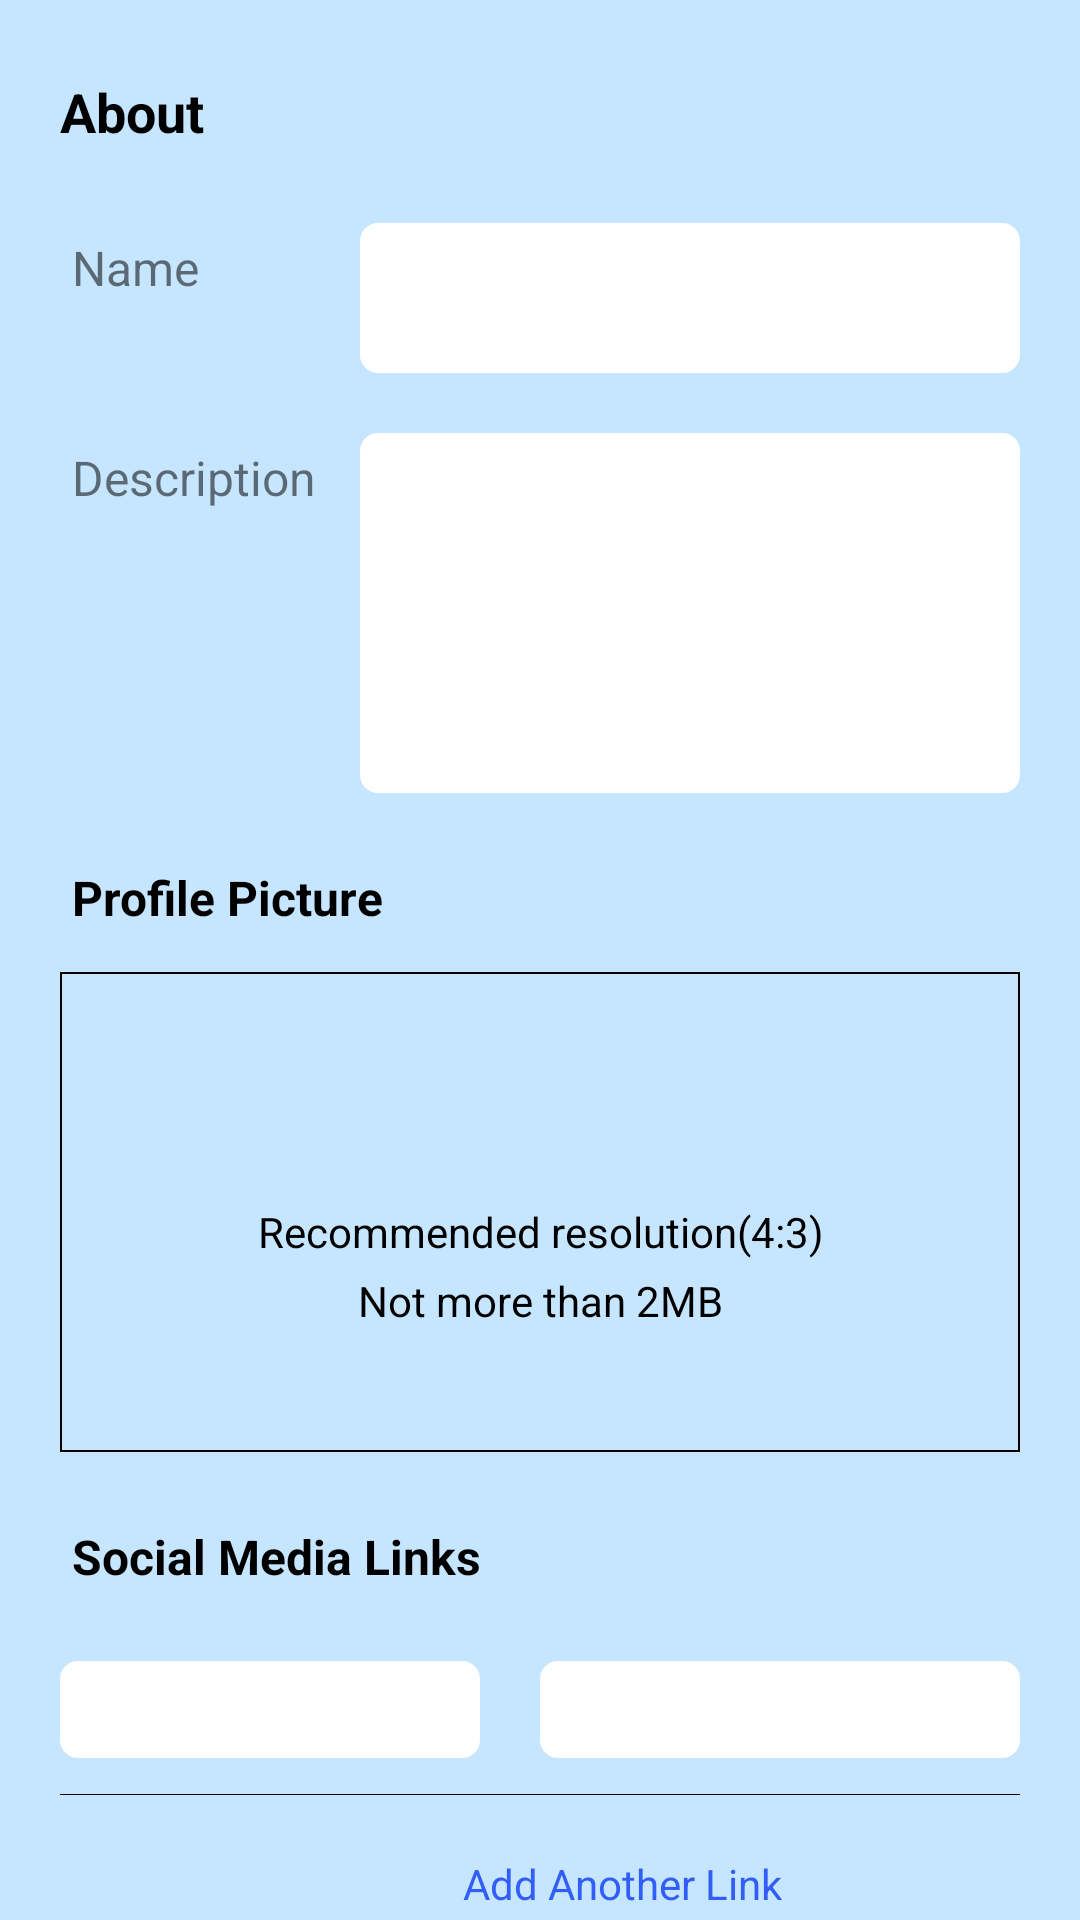

The Android layout XML behind this screen, and the referenced resources:
<!-- AndroidManifest.xml: application theme Theme.EasyLinks -->
<!-- res/layout/activity_edit_profile.xml -->
<?xml version="1.0" encoding="utf-8"?>
<androidx.core.widget.NestedScrollView xmlns:android="http://schemas.android.com/apk/res/android"
    xmlns:app="http://schemas.android.com/apk/res-auto"
    xmlns:tools="http://schemas.android.com/tools"
    android:layout_width="match_parent"
    android:layout_height="match_parent"
    android:background="@color/sky_blue"
    android:paddingStart="20dp"
    android:paddingEnd="20dp"
    tools:context=".activities.EditProfileActivity">

    <LinearLayout
        android:layout_width="match_parent"
        android:layout_height="match_parent"
        android:layout_marginTop="25dp"
        android:paddingBottom="40dp"
        android:orientation="vertical">

        <TextView
            android:layout_width="wrap_content"
            android:layout_height="wrap_content"
            android:text="About"
            android:textStyle="bold"
            android:textColor="@color/black"
            android:textSize="18sp"/>
        <LinearLayout
            android:layout_width="match_parent"
            android:layout_height="wrap_content"
            android:layout_marginTop="25dp"
            android:orientation="horizontal">

            <TextView
                android:layout_width="wrap_content"
                android:layout_height="match_parent"
                android:minWidth="100dp"
                android:padding="4dp"
                android:text="Name"
                android:textSize="16dp"/>
            
            <EditText
                android:layout_width="0dp"
                android:layout_height="wrap_content"
                android:minHeight="50dp"
                android:layout_weight="1"
                android:padding="4dp"
                android:background="@drawable/edit_text_bg"/>

        </LinearLayout>

        <LinearLayout
            android:layout_width="match_parent"
            android:layout_height="wrap_content"
            android:layout_marginTop="20dp"
            android:orientation="horizontal">

            <TextView
                android:layout_width="wrap_content"
                android:layout_height="match_parent"
                android:minWidth="100dp"
                android:padding="4dp"
                android:text="Description"
                android:textSize="16dp"/>

            <EditText
                android:layout_width="0dp"
                android:layout_height="wrap_content"
                android:minHeight="120dp"
                android:padding="4dp"
                android:layout_weight="1"
                android:background="@drawable/edit_text_bg"/>

        </LinearLayout>

        <TextView
            android:layout_width="match_parent"
            android:layout_height="wrap_content"
            android:text="Profile Picture"
            android:padding="4dp"
            android:textStyle="bold"
            android:textColor="@color/black"
            android:layout_marginTop="20dp"
            android:textSize="16sp"/>

        <LinearLayout
            android:layout_width="match_parent"
            android:layout_height="wrap_content"
            android:gravity="center"
            android:minHeight="160dp"
            android:background="@drawable/upload_bg"
            android:layout_marginTop="10dp"
            android:orientation="vertical">

            <ImageView
                android:layout_width="30dp"
                android:layout_height="30dp"
                android:layout_marginTop="10dp"
                android:src="@drawable/upload_icon"
                app:tint="@color/dark_blue" />

            <TextView
                android:layout_width="match_parent"
                android:layout_height="wrap_content"
                android:textSize="14sp"
                android:layout_marginTop="6dp"
                android:textColor="@color/black"
                android:text="Recommended resolution(4:3)"
                android:textAlignment="center"/>

            <TextView
                android:layout_width="match_parent"
                android:layout_height="wrap_content"
                android:textSize="14sp"
                android:layout_marginTop="4dp"
                android:layout_marginBottom="10dp"
                android:textColor="@color/black"
                android:text="Not more than 2MB"
                android:textAlignment="center"/>

        </LinearLayout>

        <TextView
            android:layout_width="match_parent"
            android:layout_height="wrap_content"
            android:text="Social Media Links"
            android:padding="4dp"
            android:textStyle="bold"
            android:textColor="@color/black"
            android:layout_marginTop="20dp"
            android:textSize="16sp"/>

        <LinearLayout
            android:layout_width="match_parent"
            android:layout_height="wrap_content"
            android:layout_marginTop="20dp"
            android:orientation="horizontal">

            <Spinner
                android:layout_width="wrap_content"
                android:layout_height="match_parent"
                android:layout_marginEnd="20dp"
                android:minWidth="140dp"
                android:padding="4dp"
                android:background="@drawable/edit_text_bg"/>

            <EditText
                android:layout_width="0dp"
                android:layout_height="wrap_content"
                android:padding="4dp"
                android:layout_weight="1"
                android:background="@drawable/edit_text_bg"/>

        </LinearLayout>

        <View
            android:layout_width="match_parent"
            android:layout_height="0.3dp"
            android:layout_marginTop="12dp"
            android:background="@color/black"/>

        <LinearLayout
            android:layout_width="match_parent"
            android:layout_height="wrap_content"
            android:layout_marginTop="12dp"
            android:gravity="center"
            android:orientation="horizontal">

            <ImageView
                android:layout_width="35dp"
                android:layout_height="35dp"
                android:layout_marginEnd="20dp"
                android:minWidth="140dp"
                android:padding="4dp"
                android:src="@drawable/add"
                app:tint="@color/dark_blue" />

            <TextView
                android:layout_width="wrap_content"
                android:layout_height="wrap_content"
                android:padding="4dp"
                android:textColor="@color/dark_blue"
                android:text="Add Another Link"/>

        </LinearLayout>

        <TextView
            android:layout_width="wrap_content"
            android:layout_height="wrap_content"
            android:text="Projects"
            android:textStyle="bold"
            android:layout_marginTop="20dp"
            android:textColor="@color/black"
            android:textSize="18sp"/>
        <LinearLayout
            android:layout_width="match_parent"
            android:layout_height="wrap_content"
            android:layout_marginTop="20dp"
            android:orientation="horizontal">

            <TextView
                android:layout_width="wrap_content"
                android:layout_height="match_parent"
                android:minWidth="100dp"
                android:padding="4dp"
                android:text="Name"
                android:textSize="16dp"/>

            <EditText
                android:layout_width="0dp"
                android:layout_height="wrap_content"
                android:minHeight="50dp"
                android:hint="EasyLinks"
                android:layout_weight="1"
                android:padding="4dp"
                android:background="@drawable/edit_text_bg"/>

        </LinearLayout>

        <LinearLayout
            android:layout_width="match_parent"
            android:layout_height="wrap_content"
            android:layout_marginTop="20dp"
            android:orientation="horizontal">

            <TextView
                android:layout_width="wrap_content"
                android:layout_height="match_parent"
                android:minWidth="100dp"
                android:padding="4dp"
                android:text="Description"
                android:textSize="16dp"/>

            <EditText
                android:layout_width="0dp"
                android:layout_height="wrap_content"
                android:minHeight="120dp"
                android:hint="project description..."
                android:padding="4dp"
                android:layout_weight="1"
                android:background="@drawable/edit_text_bg"/>

        </LinearLayout>

        <View
            android:layout_width="match_parent"
            android:layout_height="0.3dp"
            android:layout_marginTop="12dp"
            android:background="@color/black"/>

        <LinearLayout
            android:layout_width="match_parent"
            android:layout_height="wrap_content"
            android:layout_marginTop="12dp"
            android:gravity="center"
            android:orientation="horizontal">

            <ImageView
                android:layout_width="35dp"
                android:layout_height="35dp"
                android:layout_marginEnd="20dp"
                android:minWidth="140dp"
                android:padding="4dp"
                android:src="@drawable/add"
                app:tint="@color/dark_blue" />

            <TextView
                android:layout_width="wrap_content"
                android:layout_height="wrap_content"
                android:padding="4dp"
                android:textColor="@color/dark_blue"
                android:text="Add Another Project"/>

        </LinearLayout>

        <Button
            android:layout_width="150dp"
            android:layout_height="wrap_content"
            android:backgroundTint="@color/dark_blue"
            android:layout_marginTop="25dp"
            android:layout_gravity="center"
            android:text="Submit"/>
    </LinearLayout>

</androidx.core.widget.NestedScrollView>
<!-- resources referenced by this layout -->
<resources>
  <color name="black">#FF000000</color>
  <color name="dark_blue">#305EF6</color>
  <color name="sky_blue">#C6E5FF</color>
  <!-- drawable edit_text_bg (drawable) -->
  <?xml version="1.0" encoding="utf-8"?>
  <layer-list xmlns:android="http://schemas.android.com/apk/res/android">
  
      <item>
          <shape android:shape="rectangle">
              <corners android:radius="6dp"/>
              <solid android:color="@color/white"/>
          </shape>
      </item>
  </layer-list>
  <!-- drawable upload_bg (drawable) -->
  <?xml version="1.0" encoding="utf-8"?>
  <layer-list xmlns:android="http://schemas.android.com/apk/res/android">
  
      <item>
          <shape android:shape="rectangle">
              <stroke android:width="0.5dp"
                  android:color="@color/black"/>
          </shape>
      </item>
  </layer-list>
  <style name="Theme.EasyLinks" parent="Theme.MaterialComponents.DayNight.DarkActionBar">
          
          <item name="colorPrimary">@color/purple_500</item>
          <item name="colorPrimaryVariant">@color/purple_700</item>
          <item name="colorOnPrimary">@color/white</item>
          
          <item name="colorSecondary">@color/teal_200</item>
          <item name="colorSecondaryVariant">@color/teal_700</item>
          <item name="colorOnSecondary">@color/black</item>
          
          <item name="android:statusBarColor" tools:targetApi="l">?attr/colorPrimaryVariant</item>
          
      </style>
  <color name="white">#FFFFFFFF</color>
  <color name="purple_500">#FF6200EE</color>
  <color name="purple_700">#FF3700B3</color>
  <color name="teal_200">#FF03DAC5</color>
  <color name="teal_700">#FF018786</color>
</resources>
